Run: headless pygame with SDL's dummy video driver; simulated clock (each Clock.tick advances the game by its frame time, no real sleeping); random seed 0; keys injected as events and as key.get_pressed() state; no mouse input.
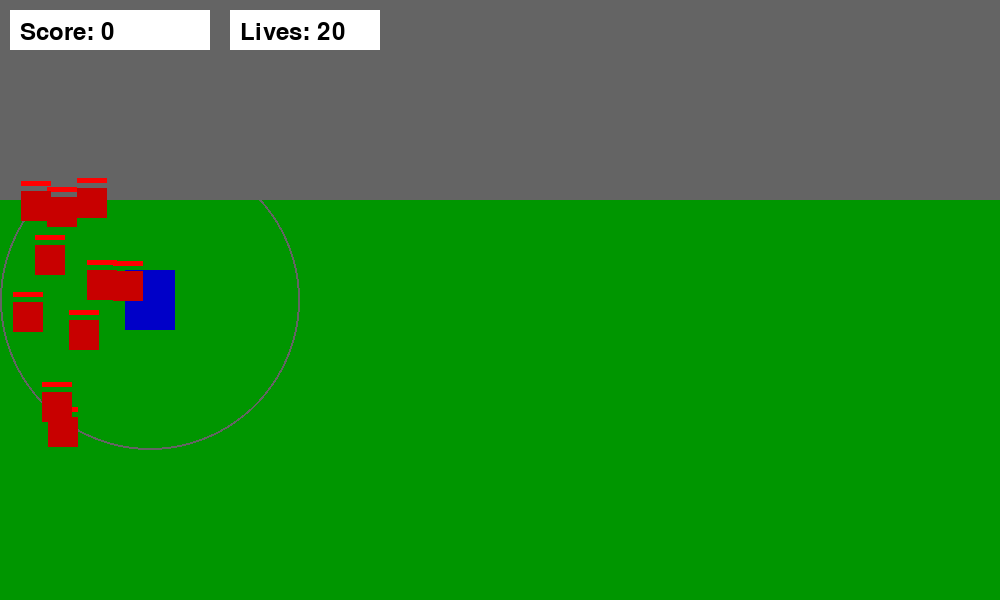
Frame 1 of 4 · flips 1–60 · no input
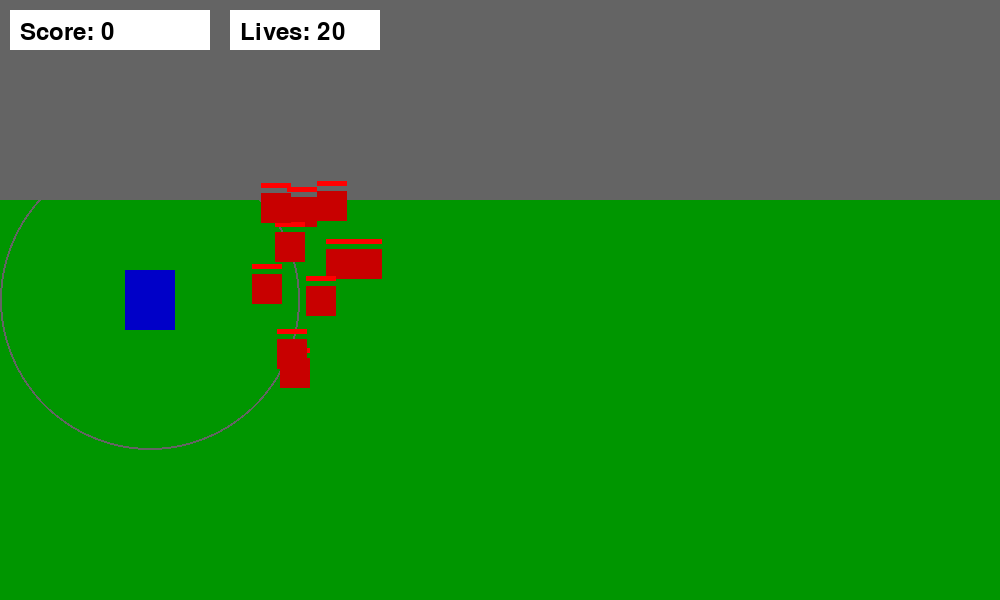
Frame 2 of 4 · flips 61–180 · tapped SPACE, RETURN · held RIGHT (→), D
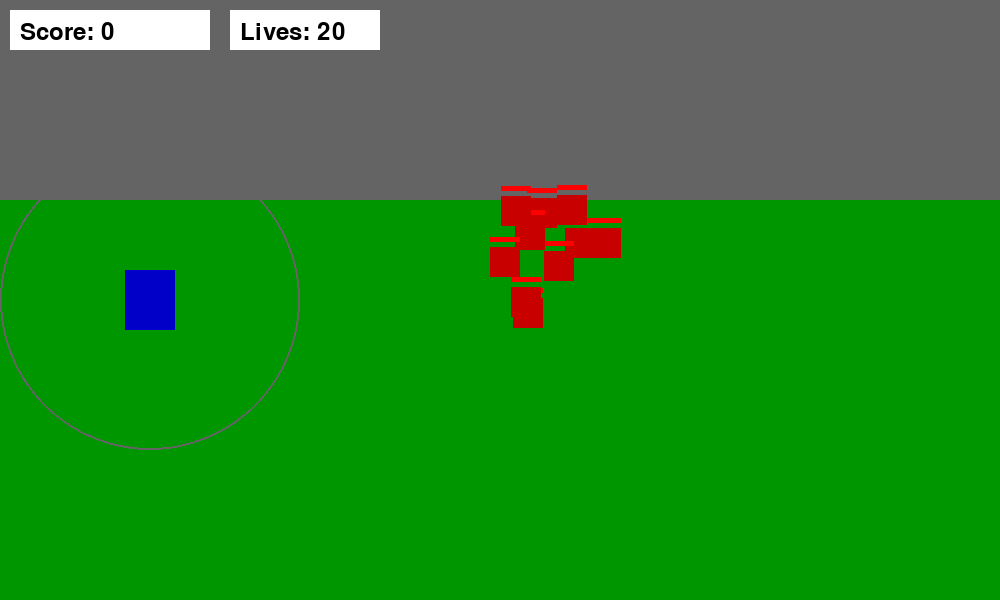
Frame 3 of 4 · flips 181–300 · held DOWN (↓), S
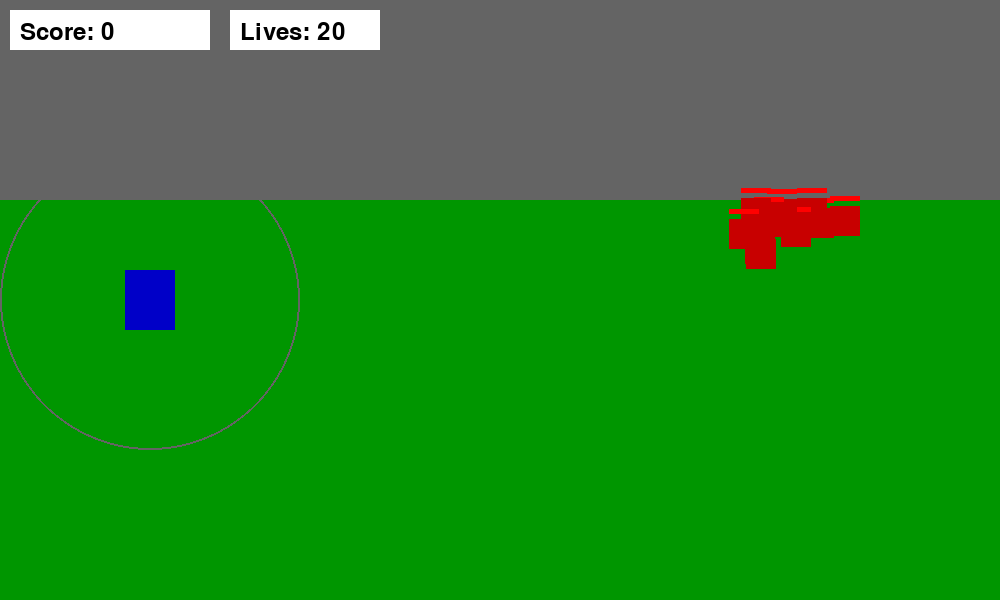
Frame 4 of 4 · flips 301–420 · held LEFT (←), A, UP (↑), W

The pygame program that drew these frames:

import pygame
import sys
import random

# --- Constants ---
SCREEN_WIDTH = 1000
SCREEN_HEIGHT = 600
FPS = 60

# Colors
WHITE = (255, 255, 255)
BLACK = (0, 0, 0)
GREEN = (0, 150, 0)
RED = (200, 0, 0)
BLUE = (0, 0, 200)

# --- Classes ---

class Enemy:
    def __init__(self, start_pos, health, speed, reward):
        self.x = start_pos[0]
        self.y = start_pos[1]
        self.health = health
        self.max_health = health
        self.speed = speed
        self.reward = reward
        self.rect = pygame.Rect(self.x, self.y, 30, 30)

    def move(self, target_pos):
        # Simple movement towards a fixed point (the end of the path)
        dx = target_pos[0] - self.x
        dy = target_pos[1] - self.y
        distance = pygame.math.Vector2(target_pos[0] - self.x, target_pos[1] - self.y).length()

        if distance > 0:
            self.x += (dx / distance) * self.speed
            self.y += (dy / distance) * self.speed
        
        self.rect.topleft = (int(self.x), int(self.y))

    def draw(self, screen):
        # Draw enemy as a red square
        pygame.draw.rect(screen, RED, self.rect)
        # Draw health bar above the enemy
        health_ratio = self.health / self.max_health
        pygame.draw.rect(screen, (255, 0, 0), (self.rect.left, self.rect.top - 10, self.rect.width * health_ratio, 5))

    def get_hit(self, damage):
        self.health -= damage
        if self.health < 0:
            self.health = 0
        return True # Indicates it was hit

class Tower:
    def __init__(self, x, y, tower_type="basic"):
        self.x = x
        self.y = y
        self.tower_type = tower_type
        self.range = 150
        self.damage = 10
        self.fire_rate = 60 # Frames between shots (lower is faster)
        self.last_shot_time = 0

    def draw(self, screen):
        # Draw tower as a blue square/structure
        pygame.draw.rect(screen, BLUE, (self.x - 25, self.y - 30, 50, 60))
        # Optional: Draw range indicator
        pygame.draw.circle(screen, (100, 100, 100), (int(self.x), int(self.y)), self.range, 2)

    def attack(self, enemies):
        global score
        # Find the weakest enemy in range to target
        target = None
        min_dist = float('inf')
        
        for enemy in enemies:
            distance = pygame.math.Vector2(enemy.rect.centerx, enemy.rect.centery).distance_to((self.x, self.y))
            if distance <= self.range and distance < min_dist:
                min_dist = distance
                target = enemy
        
        if target:
            # Simple attack logic: hit the first one found in range
            return True # Indicates an attack was made
        return False

class Game:
    def __init__(self):
        pygame.init()
        self.screen = pygame.display.set_mode((SCREEN_WIDTH, SCREEN_HEIGHT))
        pygame.display.set_caption("SmallCode Tower Defense")
        self.clock = pygame.time.Clock()
        self.font = pygame.font.Font(None, 36)

        # Game State Variables
        self.score = 0
        self.lives = 20
        self.wave_number = 0
        self.running = True

        # --- Game Elements Initialization ---
        self.enemies = []
        self.towers = [Tower(150, 300)] # Start with one tower at (x, y)
        self.path_end = (900, 200) # Target position for enemies

    def spawn_enemy(self):
        # Spawn point is assumed to be off-screen left
        start_pos = (0, random.randint(150, 450))
        health = 30 + self.wave_number * 5
        speed = 2 + self.wave_number * 0.1
        reward = 10 + self.wave_number * 2
        new_enemy = Enemy(start_pos, health, speed, reward)
        self.enemies.append(new_enemy)

    def update_game_state(self):
        # 1. Move Enemies
        for enemy in self.enemies:
            enemy.move(self.path_end)
            
        # 2. Tower Attacks (Simplified for now, assuming towers are placed correctly)
        for tower in self.towers:
            tower.attack(self.enemies)

        # 3. Check for Deaths/Progression
        new_enemies = []
        enemies_to_remove = []
        for i, enemy in enumerate(self.enemies):
            if enemy.rect.right > SCREEN_WIDTH - 50: # Reached the end of the map
                self.lives -= 1
                print(f"Enemy reached the end! Lives left: {self.lives}")
            else:
                new_enemies.append(enemy)
        self.enemies = new_enemies

        # 4. Wave Management (Simple spawning logic for demonstration)
        if len(self.enemies) < 10 and random.randint(1, 5) == 1:
            self.spawn_enemy()
        
        # Check win/loss conditions
        if self.lives <= 0:
            print("Game Over!")
            self.running = False

    def draw_ui(self):
        # Draw Score and Lives
        score_text = self.font.render(f"Score: {self.score}", True, BLACK)
        pygame.draw.rect(self.screen, WHITE, (10, 10, 200, 40))
        self.screen.blit(score_text, (20, 20))

        lives_text = self.font.render(f"Lives: {self.lives}", True, BLACK)
        pygame.draw.rect(self.screen, WHITE, (230, 10, 150, 40))
        self.screen.blit(lives_text, (240, 20))

    def run_game(self):
        while self.running:
            for event in pygame.event.get():
                if event.type == pygame.QUIT:
                    self.running = False
                # Add mouse click handling for placing towers here later
                
            # Update logic
            self.update_game_state()

            # Drawing
            self.screen.fill(GREEN) # Grass background
            
            # Draw Path (Simple visual guide)
            pygame.draw.rect(self.screen, (100, 100, 100), (0, 0, SCREEN_WIDTH, 200))

            # Draw Towers
            for tower in self.towers:
                tower.draw(self.screen)
            
            # Draw Enemies and check hits
            for enemy in self.enemies:
                enemy.draw(self.screen)
            
            # Draw UI
            self.draw_ui()

            pygame.display.flip()
            self.clock.tick(FPS)

        print("Game loop finished.")


if __name__ == "__main__":
    game = Game()
    try:
        game.run_game()
    except pygame.error as e:
        print(f"Pygame Error: {e}")
        print("Make sure Pygame is installed: pip install pygame")
    finally:
        pygame.quit()
